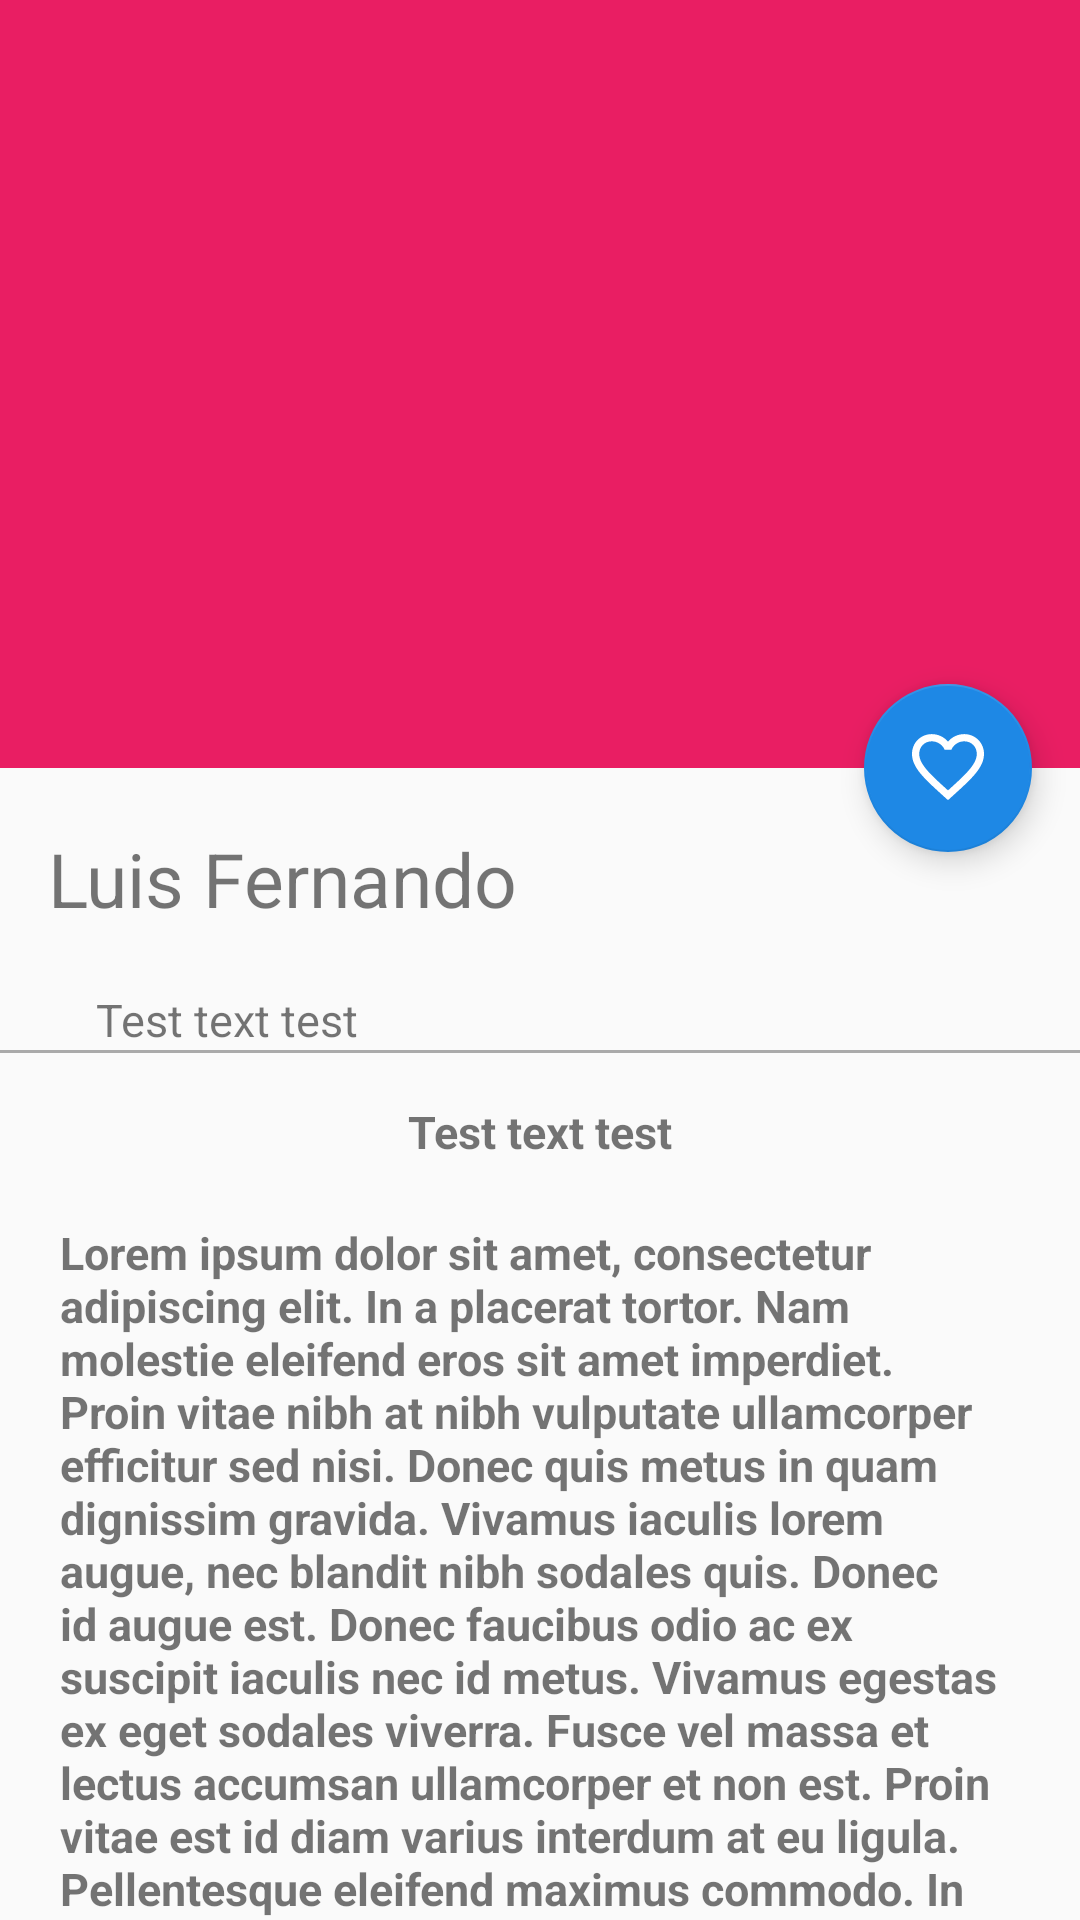

Write the Android layout XML for this screen, with the resource values it uses.
<!-- AndroidManifest.xml: application theme AppTheme -->
<!-- res/layout/activity_picture_overview.xml -->
<?xml version="1.0" encoding="utf-8"?>
<androidx.coordinatorlayout.widget.CoordinatorLayout xmlns:android="http://schemas.android.com/apk/res/android"
    xmlns:app="http://schemas.android.com/apk/res-auto"
    xmlns:tools="http://schemas.android.com/tools"
    android:layout_width="match_parent"
    android:layout_height="match_parent"
    tools:context=".views.PictureOverviewActivity">

    <com.google.android.material.appbar.AppBarLayout
        android:id="@+id/appBar_layout"
        android:layout_width="match_parent"
        android:layout_height="@dimen/appbarlayout_height"
        android:theme="@style/ThemeOverlay.AppCompat.Dark.ActionBar">

        <com.google.android.material.appbar.CollapsingToolbarLayout
            android:id="@+id/collapsing_toolbar"
            android:layout_width="match_parent"
            android:layout_height="match_parent"
            app:layout_scrollFlags="scroll|exitUntilCollapsed"
            app:contentScrim="@color/colorPrimary">

            <ImageView
                android:id="@+id/image_header"
                android:layout_width="match_parent"
                android:layout_height="match_parent"
                android:scaleType="centerCrop"
                app:layout_collapseMode="parallax"
                android:transitionName="@string/transitionName_picture">

            </ImageView>

            <androidx.appcompat.widget.Toolbar
                android:id="@+id/toolbar"
                android:layout_width="match_parent"
                android:layout_height="?attr/actionBarSize"
                app:popupTheme="@style/ThemeOverlay.AppCompat.Light"
                app:layout_collapseMode="pin"/>

        </com.google.android.material.appbar.CollapsingToolbarLayout>

    </com.google.android.material.appbar.AppBarLayout>

    <androidx.core.widget.NestedScrollView
        android:layout_width="match_parent"
        android:layout_height="match_parent"
        app:layout_behavior="@string/appbar_scrolling_view_behavior">

        <LinearLayout
            android:layout_width="match_parent"
            android:layout_height="match_parent"
            android:orientation="vertical"
            android:paddingTop="@dimen/activity_vertical_margin">

            <TextView
                android:id="@+id/username_detail"
                android:layout_width="wrap_content"
                android:layout_height="wrap_content"
                android:textSize="@dimen/card_username_texSize"
                android:text="@string/card_username"
                android:paddingRight="@dimen/activity_horizontal_margin"
                android:paddingLeft="@dimen/activity_horizontal_margin">

            </TextView>

            <LinearLayout
                android:layout_width="match_parent"
                android:layout_height="wrap_content"
                android:orientation="horizontal"
                android:paddingTop="@dimen/activity_vertical_margin"
                android:paddingLeft="@dimen/activity_horizontal_margin"
                android:paddingRight="@dimen/activity_horizontal_margin">

                <TextView
                    android:id="@+id/like_number_detail"
                    android:layout_width="wrap_content"
                    android:layout_height="wrap_content"
                    android:textSize="@dimen/card_likes_texSize"
                    android:text="@string/test_text"
                    android:paddingRight="@dimen/activity_horizontal_margin"
                    android:paddingLeft="@dimen/activity_horizontal_margin">

                </TextView>

            </LinearLayout>

            <View
                android:layout_width="match_parent"
                android:layout_height="@dimen/height_divider"
                android:background="@android:color/darker_gray">

            </View>

            <TextView
                android:id="@+id/image_title"
                android:layout_width="wrap_content"
                android:layout_height="wrap_content"
                android:textSize="@dimen/card_likes_texSize"
                android:text="@string/test_text"
                android:paddingRight="@dimen/activity_horizontal_margin"
                android:paddingLeft="@dimen/activity_horizontal_margin"
                android:paddingTop="@dimen/activity_horizontal_margin"
                android:layout_gravity="center_horizontal"
                android:textStyle="bold">

            </TextView>

            <TextView
                android:id="@+id/image_text_detail"
                android:layout_width="wrap_content"
                android:layout_height="wrap_content"
                android:textSize="@dimen/card_likes_texSize"
                android:text="@string/lorem"
                android:paddingRight="@dimen/activity_vertical_margin"
                android:paddingLeft="@dimen/activity_vertical_margin"
                android:paddingTop="@dimen/activity_vertical_margin"
                android:layout_gravity="center_horizontal"
                android:textStyle="bold">

            </TextView>

        </LinearLayout>

    </androidx.core.widget.NestedScrollView>

    <com.google.android.material.floatingactionbutton.FloatingActionButton
        android:id="@+id/fab"
        android:layout_width="wrap_content"
        android:layout_height="wrap_content"
        android:layout_margin="@dimen/fab_margin"
        app:srcCompat="@drawable/heart_border"
        app:layout_anchor="@+id/appBar_layout"
        app:layout_anchorGravity="bottom|end"/>

</androidx.coordinatorlayout.widget.CoordinatorLayout>
<!-- resources referenced by this layout -->
<resources>
  <color name="colorPrimary">#E91E63</color>
  <dimen name="activity_horizontal_margin">16dp</dimen>
  <dimen name="activity_vertical_margin">20dp</dimen>
  <dimen name="appbarlayout_height">256dp</dimen>
  <dimen name="card_likes_texSize">15sp</dimen>
  <dimen name="card_username_texSize">25sp</dimen>
  <dimen name="fab_margin">16dp</dimen>
  <dimen name="height_divider">1dp</dimen>
  <!-- drawable heart_border (drawable-anydpi) -->
  <vector xmlns:android="http://schemas.android.com/apk/res/android"
      android:width="24dp"
      android:height="24dp"
      android:viewportWidth="20"
      android:viewportHeight="20"
      android:tint="#FFFFFF"
      android:alpha="1">
    <group android:translateX="-2"
        android:translateY="-2.4166667">
        <path
            android:fillColor="#FF000000"
            android:pathData="M16.5,3c-1.74,0 -3.41,0.81 -4.5,2.09C10.91,3.81 9.24,3 7.5,3 4.42,3 2,5.42 2,8.5c0,3.78 3.4,6.86 8.55,11.54L12,21.35l1.45,-1.32C18.6,15.36 22,12.28 22,8.5 22,5.42 19.58,3 16.5,3zM12.1,18.55l-0.1,0.1 -0.1,-0.1C7.14,14.24 4,11.39 4,8.5 4,6.5 5.5,5 7.5,5c1.54,0 3.04,0.99 3.57,2.36h1.87C13.46,5.99 14.96,5 16.5,5c2,0 3.5,1.5 3.5,3.5 0,2.89 -3.14,5.74 -7.9,10.05z"/>
    </group>
  </vector>
  <string name="card_username">Luis Fernando</string>
  <string name="lorem"> Lorem ipsum dolor sit amet, consectetur adipiscing elit. In a placerat tortor. Nam molestie eleifend eros sit amet imperdiet. Proin vitae nibh at nibh vulputate ullamcorper efficitur sed nisi. Donec quis metus in quam dignissim gravida. Vivamus iaculis lorem augue, nec blandit nibh sodales quis. Donec id augue est. Donec faucibus odio ac ex suscipit iaculis nec id metus. Vivamus egestas ex eget sodales viverra. Fusce vel massa et lectus accumsan ullamcorper et non est. Proin vitae est id diam varius interdum at eu ligula. Pellentesque eleifend maximus commodo. In mollis ex quis velit suscipit, vitae maximus ligula tempus. Integer non enim sit amet ligula aliquet semper. Quisque ut commodo lectus. Cras fermentum ligula non commodo ultricies.
  
  Ut consectetur lectus dolor. Duis in elit nunc. Duis at ex tempus, malesuada orci a, scelerisque est. Curabitur vestibulum id urna et tincidunt. Donec non laoreet elit, vulputate pharetra libero. Etiam faucibus aliquam nunc, maximus hendrerit mauris lacinia a. Sed suscipit, turpis eget finibus auctor, dui mi varius risus, vitae elementum nisl leo a libero. </string>
  <string name="test_text">Test text test</string>
  <string name="transitionName_picture">transitionNamePicture</string>
  <style name="AppTheme" parent="Theme.AppCompat.Light.NoActionBar">
          
          <item name="colorPrimary">@color/colorPrimary</item>
          <item name="colorPrimaryDark">@color/colorPrimaryDark</item>
          <item name="colorAccent">@color/colorAccent</item>
      </style>
  <color name="colorPrimaryDark">#C2185B</color>
  <color name="colorAccent">#1E88E5</color>
</resources>
